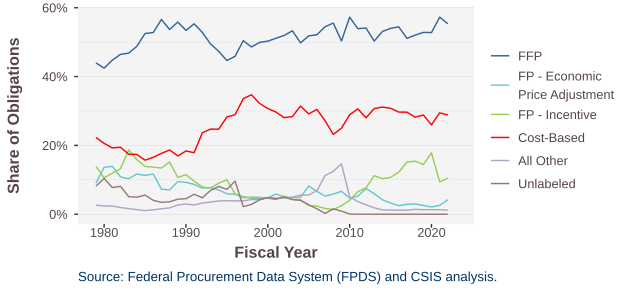

Source data for this figure (header and first rows):
PricingInflation, 1977, 1979, 1980, 1981, 1982, 1983, 1984, 1985, 1986, 1987, 1988, 1989, 1990, 1991, 1992, 1993, 1994, 1995, 1996, 1997, 1998, 1999, 2000
FFP, , 0.4397, 0.4246, 0.4476, 0.4645, 0.468, 0.488, 0.5252, 0.528, 0.5659, 0.5367, 0.5584, 0.5343, 0.5533, 0.5283, 0.4948, 0.4733, 0.4467, 0.4588, 0.5043, 0.486, 0.4994, 0.5029
FP - Economic?Price Adjustment, , 0.0905, 0.1364, 0.1389, 0.1082, 0.1032, 0.1168, 0.1127, 0.1167, 0.07281, 0.0706, 0.09503, 0.09247, 0.08674, 0.07578, 0.07736, 0.07064, 0.05925, 0.05823, 0.05106, 0.046, 0.04532, 0.04734
FP - Incentive, , 0.1388, 0.1057, 0.1194, 0.1322, 0.187, 0.1586, 0.1389, 0.1367, 0.1342, 0.1516, 0.1069, 0.1149, 0.09605, 0.07908, 0.07622, 0.0899, 0.1002, 0.05893, 0.04794, 0.04975, 0.04901, 0.04597
Cost-Based, , 0.223, 0.2058, 0.1927, 0.1946, 0.1745, 0.1736, 0.1571, 0.1655, 0.1767, 0.1867, 0.1693, 0.1837, 0.1788, 0.2366, 0.2473, 0.247, 0.2827, 0.2891, 0.3358, 0.3472, 0.3218, 0.3074
All Other, , 0.02627, 0.02384, 0.02395, 0.01943, 0.01633, 0.01338, 0.01055, 0.01279, 0.01579, 0.01836, 0.02672, 0.02963, 0.02698, 0.03252, 0.03518, 0.03855, 0.03911, 0.03875, 0.03889, 0.04244, 0.04279, 0.04783
Unlabeled, , 0.08172, 0.1037, 0.07749, 0.08104, 0.05097, 0.04957, 0.05554, 0.04039, 0.03454, 0.03615, 0.0436, 0.04493, 0.05809, 0.04771, 0.06913, 0.0806, 0.07204, 0.09626, 0.022, 0.02861, 0.04174, 0.04861
